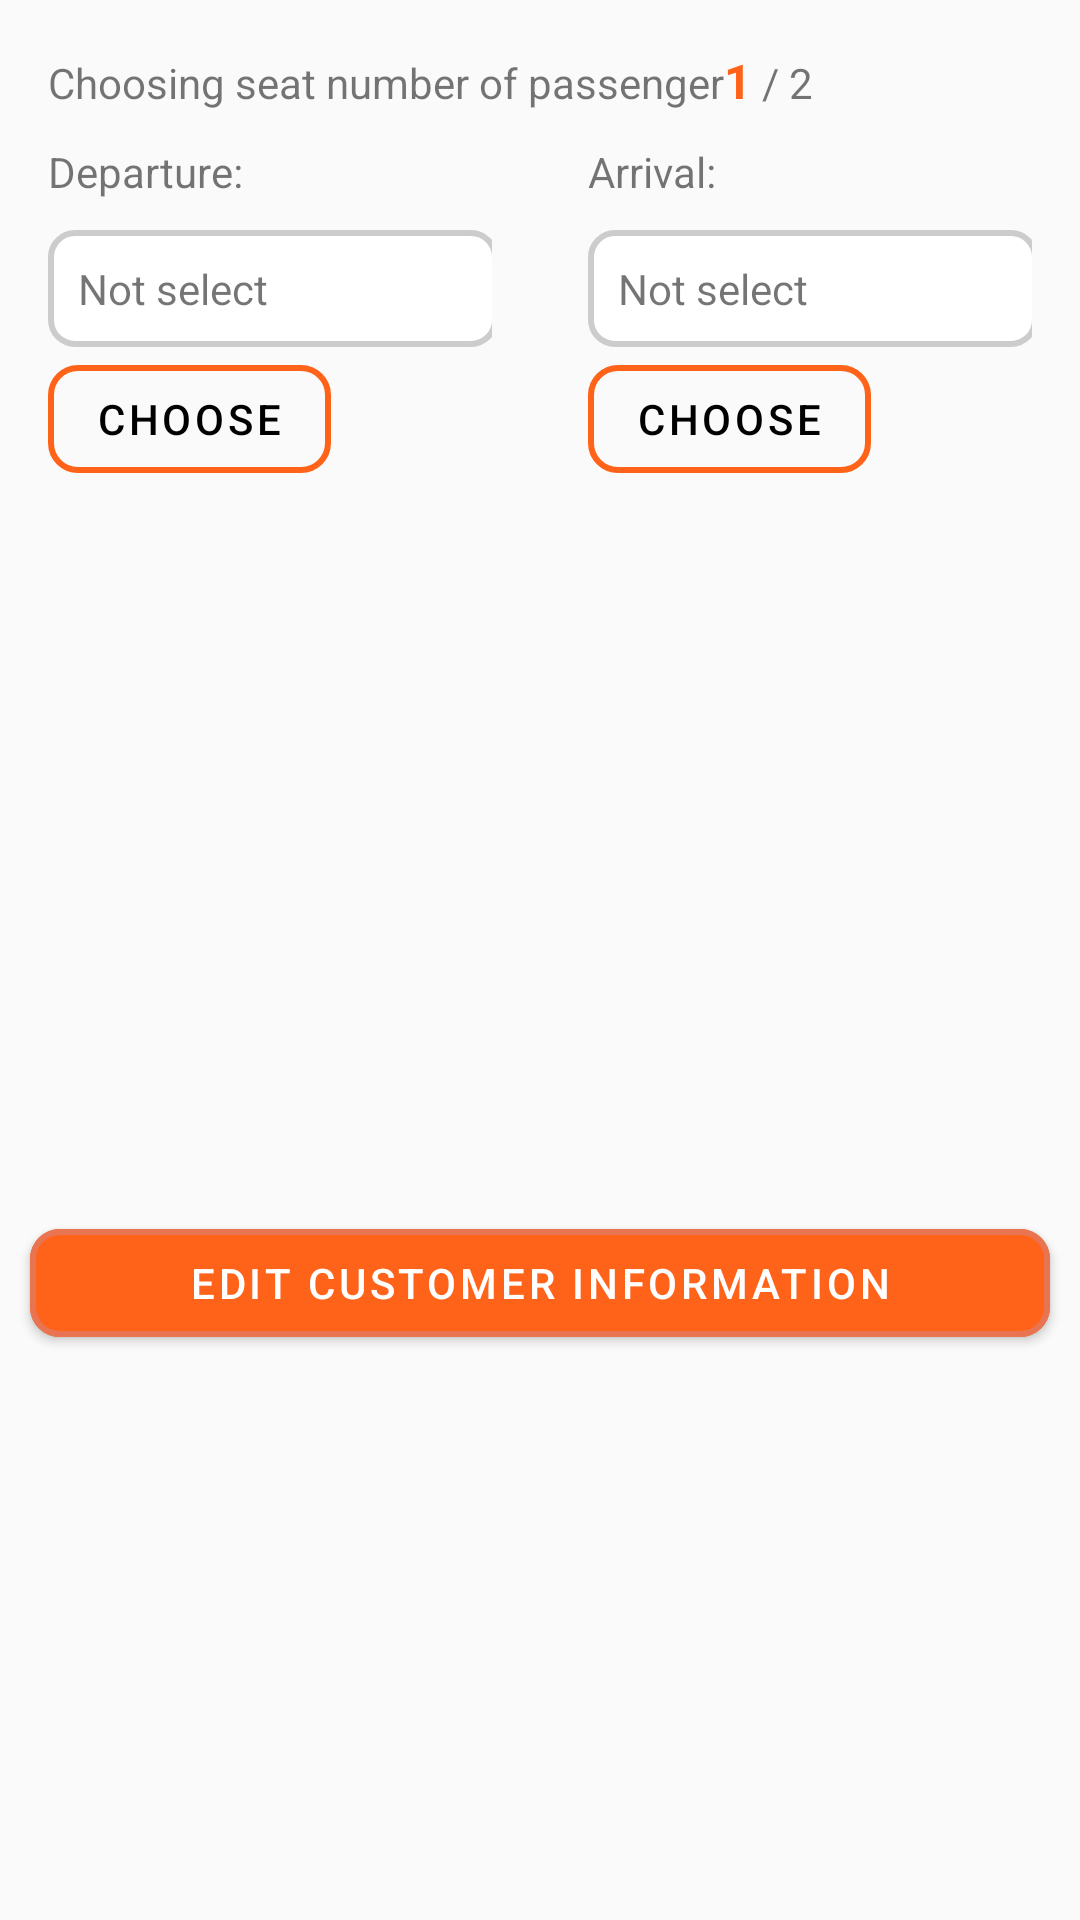

The Android layout XML behind this screen, and the referenced resources:
<!-- AndroidManifest.xml: application theme Theme.FinalTermAndroid -->
<!-- res/layout/fragment_service_selection.xml -->
<?xml version="1.0" encoding="utf-8"?>
<LinearLayout xmlns:android="http://schemas.android.com/apk/res/android"
    xmlns:tools="http://schemas.android.com/tools"
    xmlns:app="http://schemas.android.com/apk/res-auto"
    android:layout_width="match_parent"
    android:layout_height="match_parent"
    android:orientation="vertical"
    tools:context=".fragment.ServiceSelectionFragment">
    <LinearLayout
        android:layout_marginTop="16dp"
        android:layout_marginLeft="16dp"
        android:layout_width="match_parent"
        android:layout_height="wrap_content"
        android:orientation="horizontal">
        <TextView
            android:layout_width="wrap_content"
            android:layout_height="wrap_content"
            android:text="@string/Choosingpassenger"
            />
        <TextView
            android:id="@+id/tv_CustomerCurrent"
            android:layout_width="wrap_content"
            android:layout_height="wrap_content"
            android:text="1"
            android:textColor="@color/orange"
            android:textSize="16dp"
            android:textStyle="bold"
            />
        <TextView
            android:layout_width="wrap_content"
            android:layout_height="wrap_content"
            android:text=" / "
            />
        <TextView
            android:id="@+id/tv_CustomerTotal"
            android:layout_width="wrap_content"
            android:layout_height="wrap_content"
            android:text="2"
            />
    </LinearLayout>
    <LinearLayout
        android:layout_width="match_parent"
        android:layout_height="wrap_content"
        android:orientation="horizontal">
        <LinearLayout
            android:layout_weight="1"
            android:layout_width="wrap_content"
            android:layout_height="wrap_content"
            android:orientation="vertical"
            android:paddingLeft="16dp"
            android:paddingRight="16dp"
            android:layout_marginTop="10dp">
            <TextView
                android:layout_marginBottom="10dp"
                android:layout_gravity="center_vertical"
                android:layout_width="wrap_content"
                android:layout_height="wrap_content"
                android:text="@string/Departure"/>
            <TextView
                android:id="@+id/tv_DepartureSelection"
                android:layout_width="150dp"
                android:layout_height="wrap_content"
                android:text="@string/Notselect"
                android:background="@drawable/textview_border"
                android:padding="10dp" />
            <com.google.android.material.button.MaterialButton
                android:id="@+id/btn_chooseDeparture"
                android:layout_width="wrap_content"
                android:layout_height="wrap_content"
                style="@style/Widget.MaterialComponents.Button.OutlinedButton"
                app:strokeWidth="2dp"
                app:cornerRadius="10dp"
                android:text="@string/btnChoose"

                android:textColor="@color/black"
                app:strokeColor="@color/orange"
                android:layout_toRightOf="@+id/iv_imgSrc"
                android:layout_below="@+id/tv_description"
                />
        </LinearLayout>
        <LinearLayout
            android:layout_weight="1"
            android:id="@+id/ll_arrival"
            android:layout_width="wrap_content"
            android:layout_height="wrap_content"
            android:orientation="vertical"
            android:paddingLeft="16dp"
            android:paddingRight="16dp"
            android:layout_marginTop="10dp">
            <TextView
                android:layout_marginBottom="10dp"
                android:layout_gravity="center_vertical"
                android:layout_width="wrap_content"
                android:layout_height="wrap_content"
                android:text="@string/Arrival"/>
            <TextView
                android:id="@+id/tv_ArrivalSelection"
                android:layout_width="150dp"
                android:layout_height="wrap_content"
                android:text="@string/Notselect"
                android:background="@drawable/textview_border"
                android:padding="10dp" />
            <com.google.android.material.button.MaterialButton
                android:id="@+id/btn_chooseArrival"
                android:layout_width="wrap_content"
                android:layout_height="wrap_content"
                style="@style/Widget.MaterialComponents.Button.OutlinedButton"
                app:strokeWidth="2dp"
                app:cornerRadius="10dp"
                android:text="@string/btnChoose"
                android:textColor="@color/black"
                app:strokeColor="@color/orange"
                android:layout_toRightOf="@+id/iv_imgSrc"
                android:layout_below="@+id/tv_description"
                />
        </LinearLayout>
    </LinearLayout>
    <androidx.recyclerview.widget.RecyclerView
        android:layout_width="match_parent"
        android:layout_height="240dp"
        android:id="@+id/rv_service">
    </androidx.recyclerview.widget.RecyclerView>
    <com.google.android.material.button.MaterialButton
        android:id="@+id/btnCustomer"
        android:layout_width="match_parent"
        android:layout_marginLeft="10dp"
        android:layout_marginRight="10dp"
        android:layout_height="wrap_content"
        style="@style/Widget.MaterialComponents.Button"
        app:layout_constraintBottom_toBottomOf="parent"
        app:layout_constraintEnd_toEndOf="parent"
        app:strokeWidth="2dp"
        app:cornerRadius="10dp"
        android:text="@string/EDITCUSTOMER"
        android:textColor="@color/white"
        app:strokeColor="@color/orangeLess"
        />
</LinearLayout>
<!-- resources referenced by this layout -->
<resources>
  <color name="black">#FF000000</color>
  <color name="orange">#FF6319</color>
  <color name="orangeLess">#e97451</color>
  <color name="white">#FFFFFFFF</color>
  <!-- drawable textview_border (drawable) -->
  <shape xmlns:android="http://schemas.android.com/apk/res/android">
      <solid android:color="#FFFFFF" />
      <corners android:radius="8dp" />
      <stroke
          android:width="2dp"
          android:color="#CCCCCC" />
  </shape>
  <string name="Arrival">"Arrival: "</string>
  <string name="Choosingpassenger">Choosing seat number of passenger</string>
  <string name="Departure">"Departure: "</string>
  <string name="EDITCUSTOMER">EDIT CUSTOMER INFORMATION</string>
  <string name="Notselect">Not select</string>
  <string name="btnChoose">Choose</string>
  <style name="Theme.FinalTermAndroid" parent="Theme.MaterialComponents.DayNight.NoActionBar.Bridge">
          
          <item name="colorPrimary">@color/orange</item>
          <item name="colorPrimaryVariant">@color/orange</item>
          <item name="colorOnPrimary">@color/white</item>
          <item name="colorOnSecondary">@color/black</item>
          
          <item name="android:statusBarColor">?attr/colorPrimaryVariant</item>
          
      </style>
</resources>
